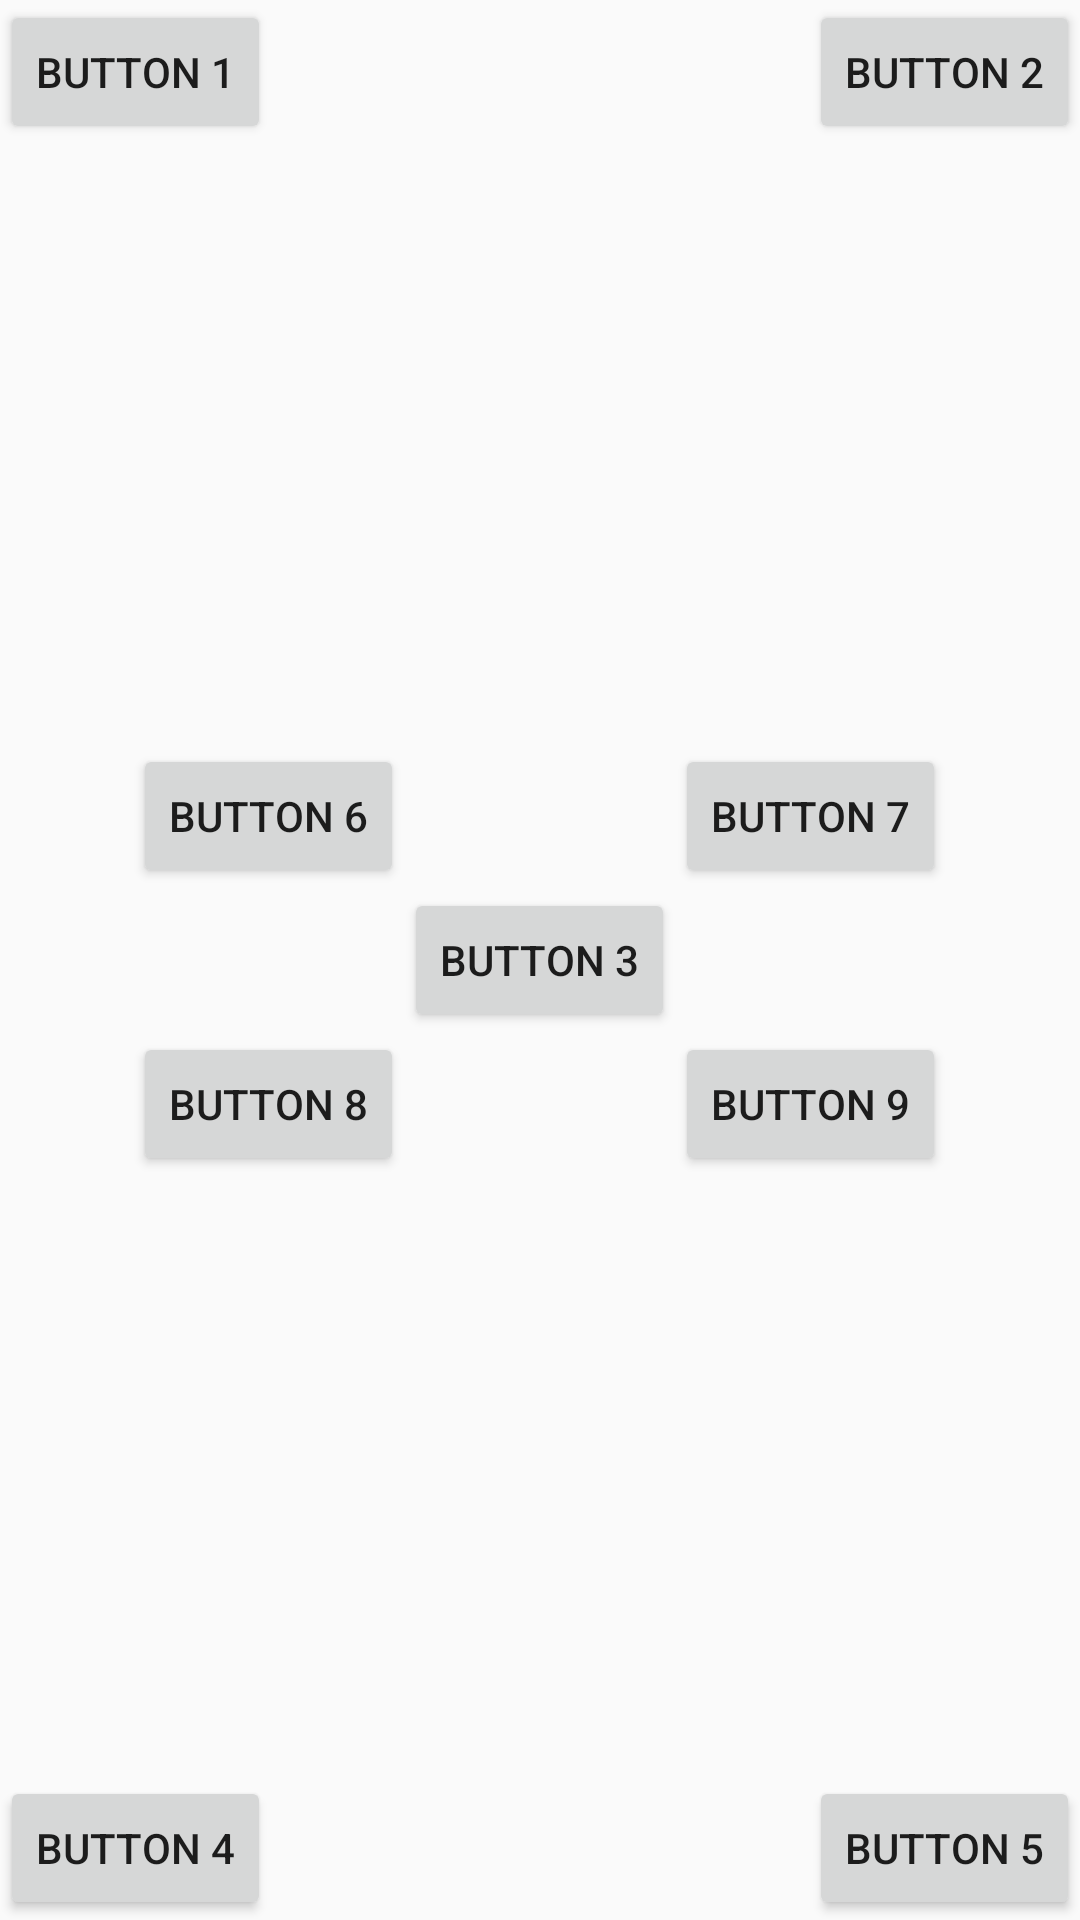

Android layout source for this screen:
<!-- AndroidManifest.xml: application theme AppTheme -->
<!-- res/layout/activity3_relative_layout.xml -->
<?xml version="1.0" encoding="utf-8"?>
<RelativeLayout xmlns:android="http://schemas.android.com/apk/res/android"
    xmlns:tools="http://schemas.android.com/tools"
    android:layout_width="match_parent"
    android:layout_height="match_parent"
    tools:context=".three.RelativeLayoutActivity">

    <Button
        android:id="@+id/button_relative1"
        android:layout_width="wrap_content"
        android:layout_height="wrap_content"
        android:layout_alignParentLeft="true"
        android:layout_alignParentTop="true"
        android:text="button 1" />

    <Button
        android:id="@+id/button_relative2"
        android:layout_width="wrap_content"
        android:layout_height="wrap_content"
        android:layout_alignParentTop="true"
        android:layout_alignParentRight="true"
        android:text="button 2" />

    <Button
        android:id="@+id/button_relative3"
        android:layout_width="wrap_content"
        android:layout_height="wrap_content"
        android:layout_centerInParent="true"
        android:text="button 3" />


    <Button
        android:id="@+id/button_relative4"
        android:layout_width="wrap_content"
        android:layout_height="wrap_content"
        android:layout_alignParentLeft="true"
        android:layout_alignParentBottom="true"
        android:text="button 4" />

    <Button
        android:id="@+id/button_relative5"
        android:layout_width="wrap_content"
        android:layout_height="wrap_content"
        android:layout_alignParentRight="true"
        android:layout_alignParentBottom="true"
        android:text="button 5" />

    <Button
        android:id="@+id/button_relative6"
        android:layout_width="wrap_content"
        android:layout_height="wrap_content"
        android:layout_above="@+id/button_relative3"
        android:layout_toLeftOf="@+id/button_relative3"
        android:text="button 6" />

    <Button
        android:id="@+id/button_relative7"
        android:layout_width="wrap_content"
        android:layout_height="wrap_content"
        android:layout_above="@+id/button_relative3"
        android:layout_toRightOf="@+id/button_relative3"
        android:text="button 7" />


    <Button
        android:id="@+id/button_relative8"
        android:layout_width="wrap_content"
        android:layout_height="wrap_content"
        android:layout_below="@+id/button_relative3"
        android:layout_toLeftOf="@+id/button_relative3"
        android:text="button 8" />

    <Button
        android:id="@+id/button_relative9"
        android:layout_width="wrap_content"
        android:layout_height="wrap_content"
        android:layout_below="@+id/button_relative3"
        android:layout_toRightOf="@+id/button_relative3"
        android:text="button 9" />

</RelativeLayout>
<!-- resources referenced by this layout -->
<resources>
  <style name="AppTheme" parent="Theme.AppCompat.Light.DarkActionBar">
          
          <item name="colorPrimary">@color/colorPrimary</item>
          <item name="colorPrimaryDark">@color/colorPrimaryDark</item>
          <item name="colorAccent">@color/colorAccent</item>
      </style>
  <!-- not gathered from this repository: default colours our renderer supplied (Android Studio template values) -->
  <color name="colorPrimary">#FF6200EE</color>
  <color name="colorPrimaryDark">#FF3700B3</color>
  <color name="colorAccent">#FF03DAC5</color>
</resources>
